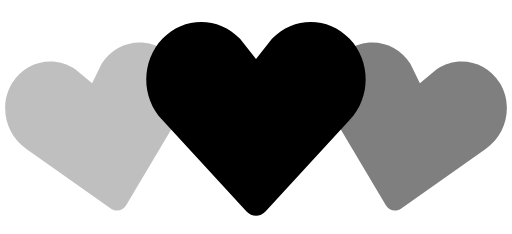
t = 0.00 s
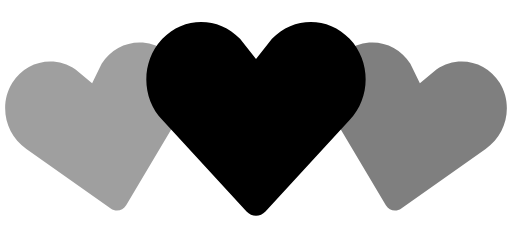
t = 0.35 s
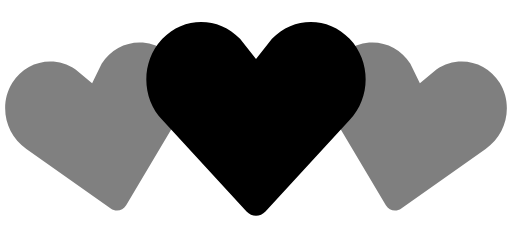
t = 0.70 s
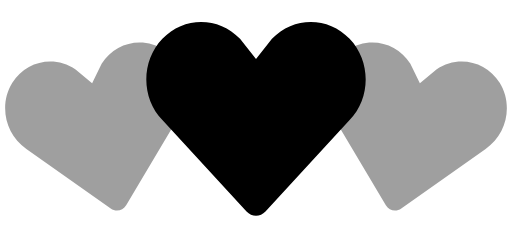
t = 1.05 s
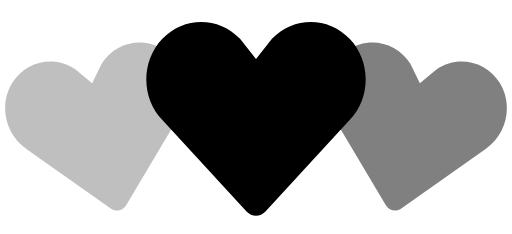
t = 1.40 s
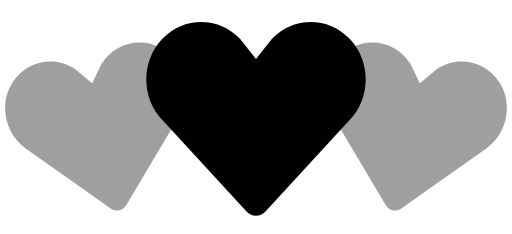
t = 1.75 s

The animated SVG that drew these frames (rendered in a browser with its animation timeline set to each time). Animation: 2 SMIL elements (animate=2); one cycle of 2.10 s, repeats indefinitely.

<!-- By Sam Herbert (@sherb), for everyone. More @ http://goo.gl/7AJzbL -->
<svg width="140" height="64" viewBox="0 0 140 64" xmlns="http://www.w3.org/2000/svg" fill="currentColor">
    <path d="M30.262 57.02L7.195 40.723c-5.84-3.976-7.56-12.06-3.842-18.063 3.715-6 11.467-7.65 17.306-3.68l4.52 3.76 2.6-5.274c3.717-6.002 11.47-7.65 17.305-3.68 5.84 3.97 7.56 12.054 3.842 18.062L34.49 56.118c-.897 1.512-2.793 1.915-4.228.9z" fill-opacity=".5">
        <animate attributeName="opacity"
             begin="0s" dur="1.4s"
             values="0.5;1;0.5"
             calcMode="linear"
             repeatCount="indefinite" />
    </path>
    <path d="M105.512 56.12l-14.44-24.272c-3.716-6.008-1.996-14.093 3.843-18.062 5.835-3.97 13.588-2.322 17.306 3.68l2.6 5.274 4.52-3.76c5.84-3.97 13.592-2.32 17.307 3.68 3.718 6.003 1.998 14.088-3.842 18.064L109.74 57.02c-1.434 1.014-3.33.61-4.228-.9z" fill-opacity=".5">
        <animate attributeName="opacity"
             begin="0.7s" dur="1.4s"
             values="0.5;1;0.5"
             calcMode="linear"
             repeatCount="indefinite" />
    </path>
    <path d="M67.408 57.834l-23.01-24.98c-5.864-6.15-5.864-16.108 0-22.248 5.86-6.14 15.37-6.14 21.234 0L70 16.168l4.368-5.562c5.863-6.14 15.375-6.14 21.235 0 5.863 6.14 5.863 16.098 0 22.247l-23.007 24.98c-1.43 1.556-3.757 1.556-5.188 0z" />
</svg>
